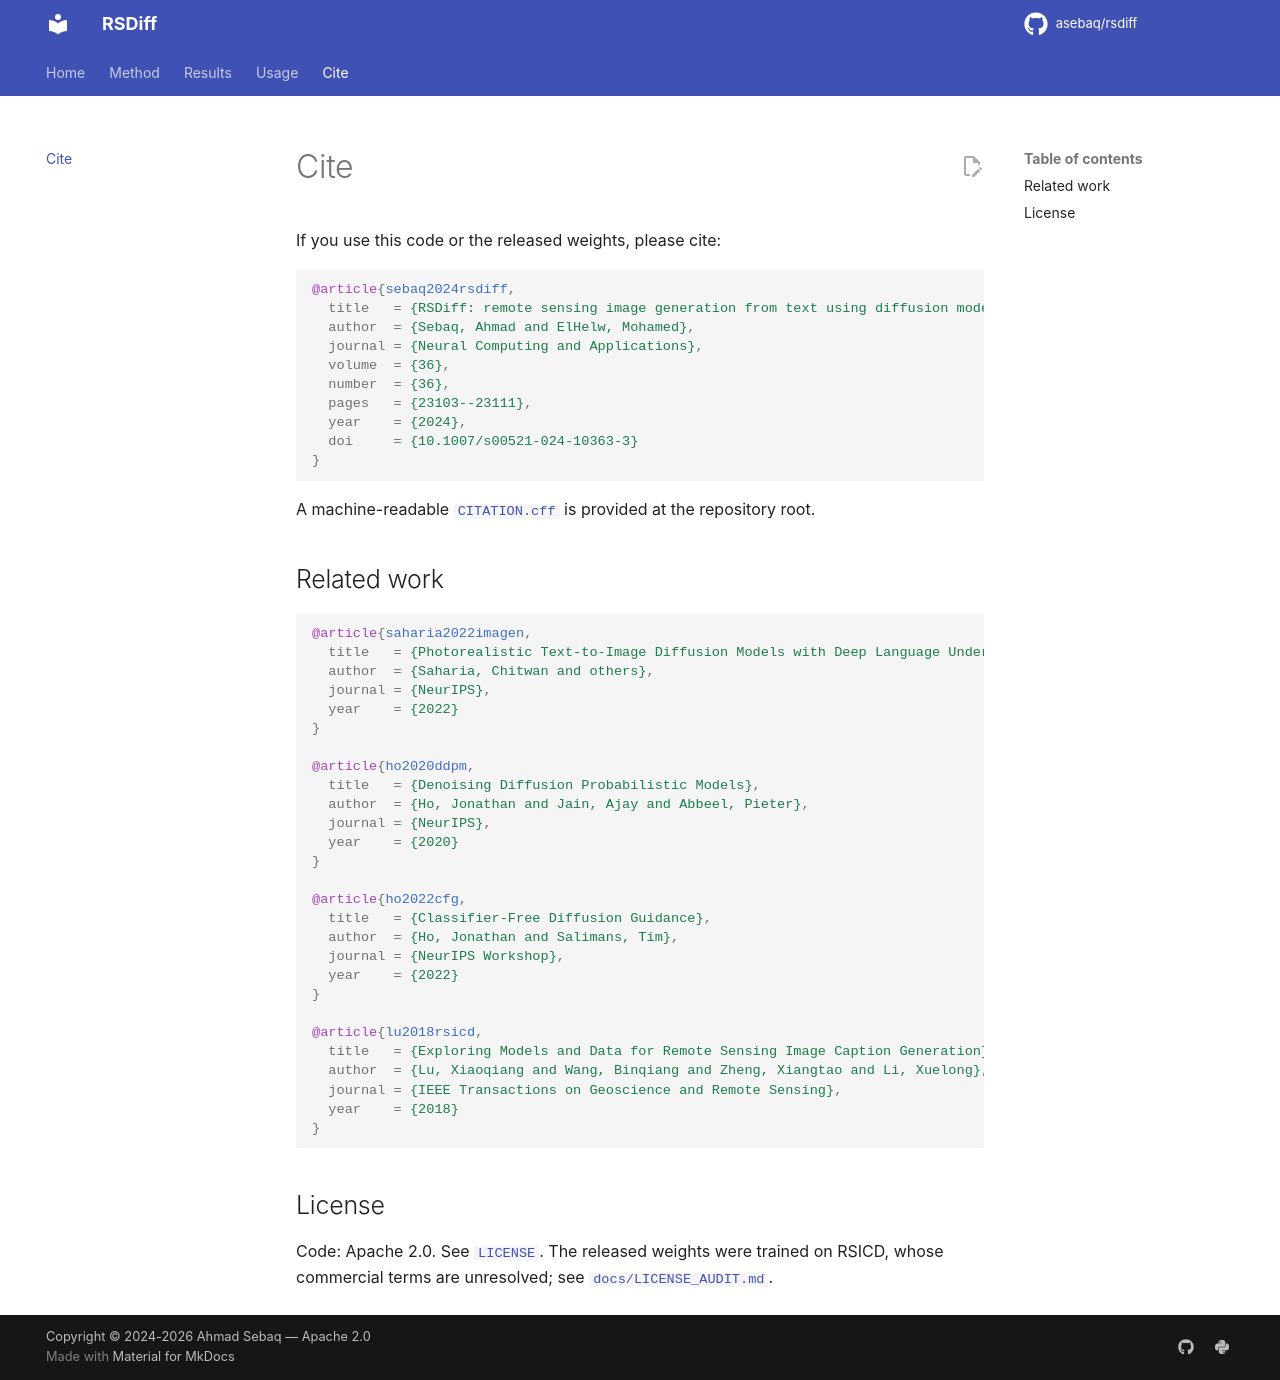

repository: asebaq/rsdiff · page: citation/index.html · generator: mkdocs

# Cite

If you use this code or the released weights, please cite:

```bibtex
@article{sebaq2024rsdiff,
  title   = {RSDiff: remote sensing image generation from text using diffusion model},
  author  = {Sebaq, Ahmad and ElHelw, Mohamed},
  journal = {Neural Computing and Applications},
  volume  = {36},
  number  = {36},
  pages   = {23103--23111},
  year    = {2024},
  doi     = {10.1007/s00521-024-10363-3}
}
```

A machine-readable [`CITATION.cff`](https://github.com/asebaq/rsdiff/blob/main/CITATION.cff) is provided at the repository root.

## Related work

```bibtex
@article{saharia2022imagen,
  title   = {Photorealistic Text-to-Image Diffusion Models with Deep Language Understanding},
  author  = {Saharia, Chitwan and others},
  journal = {NeurIPS},
  year    = {2022}
}

@article{ho2020ddpm,
  title   = {Denoising Diffusion Probabilistic Models},
  author  = {Ho, Jonathan and Jain, Ajay and Abbeel, Pieter},
  journal = {NeurIPS},
  year    = {2020}
}

@article{ho2022cfg,
  title   = {Classifier-Free Diffusion Guidance},
  author  = {Ho, Jonathan and Salimans, Tim},
  journal = {NeurIPS Workshop},
  year    = {2022}
}

@article{lu2018rsicd,
  title   = {Exploring Models and Data for Remote Sensing Image Caption Generation},
  author  = {Lu, Xiaoqiang and Wang, Binqiang and Zheng, Xiangtao and Li, Xuelong},
  journal = {IEEE Transactions on Geoscience and Remote Sensing},
  year    = {2018}
}
```

## License

Code: Apache 2.0. See [`LICENSE`](https://github.com/asebaq/rsdiff/blob/main/LICENSE). The released weights were trained on RSICD, whose commercial terms are unresolved; see [`docs/LICENSE_AUDIT.md`](https://github.com/asebaq/rsdiff/blob/main/docs/LICENSE_AUDIT.md).
